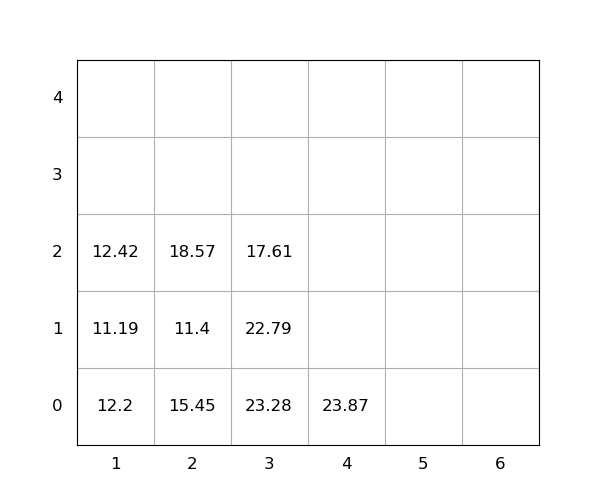

The table this chart was drawn from, first rows:
idx, loc_x, loc_y, loc_z, weight, group, score, seq, reloc, size(ft)
1, 3, 0, 0, 23.28, 0, 23.28, 1, 1.0, 20
2, 3, 0, 1, 22.79, 0, 22.79, 2, 1.0, 20
3, 3, 0, 2, 17.61, 0, 17.61, 3, 1.0, 20
4, 2, 0, 0, 15.45, 0, 15.45, 4, 1.0, 20
5, 1, 0, 0, 12.2, 0, 12.2, 5, 1.0, 20
6, 1, 0, 1, 11.19, 0, 11.19, 6, 1.0, 20
7, 1, 0, 2, 12.42, 0, 12.42, 7, 1.0, 20
8, 2, 0, 1, 11.4, 0, 11.4, 8, 1.0, 20
9, 2, 0, 2, 18.57, 0, 18.57, 9, 1.0, 20
10, 4, 0, 0, 23.87, 0, 23.87, 10, 0, 20
